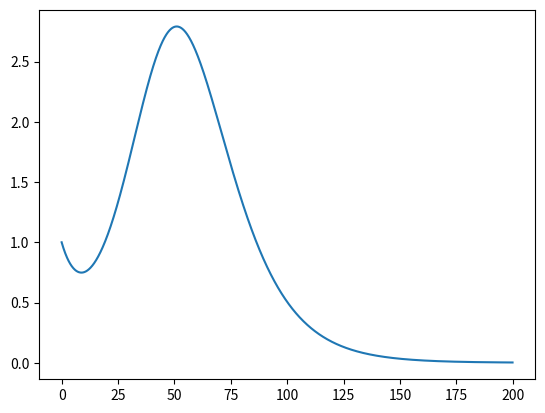

Source code (Python):
from __future__ import absolute_import
from __future__ import division
from __future__ import print_function

import numpy as np
import pandas as pd
import scipy as sp
from scipy.integrate import odeint
import matplotlib.pyplot as plt

class SEIARV():
    """
    Suspected-Exposed-Symptomatic Infected-Asymptomatic Infected
    -Recovered-Vaccinated Model
    """
    def __init__(self,ctrl_C=None,ctrl_D=None, waning_rate=None, water_input_C=None, water_input_D=None,
                 travel=None, travel_V=None, vac_plan_C=None, vac_plan_D=None,
                 initS_C=100, initE_C=1, initA_C=1, initI_C=1, initR1_C=0, initR2_C=0,
                 initV_C=0, initE_C_V=0, initA_C_V=0, initI_C_V=0, initR1_C_V=0, initR2_C_V=0,
                 initW_C=0, initM_C=100,
                 initS_D=1000, initE_D=1, initA_D=1, initI_D=1, initR1_D=0, initR2_D=0,
                 initV_D=0, initE_D_V=0, initA_D_V=0, initI_D_V=0, initR1_D_V=0, initR2_D_V=0,
                 initW_D=0, initM_D=100,
                 t0=0, dt=0.1, tend=200,
                 N_C=100, N_D=200,
                 beta_C=0.2, beta_D=0.22,
                 k_E=1 / 3, k_A=1 / 3, sigma=1 / 5.2, rho=0.18,
                 gamma_I=1 / 12, gamma_A=1 / 10, gamma_R=1 / 13,
                 p_0=100, p_E=0.1, p_A=0.1, p_R=0.1,
                 lambda_C=1, lambda_D=1,
                 nu=0.2, epsilon=0.5, rho_V=0.8, sigma_V=1 / 5, gamma_I_V=1 / 10, gamma_A_V=1 / 8, gamma_R_V=1 / 10,
                 p_1=50,
                 nature_birth_C=0, nature_birth_D=0, nature_death=0, vac_rate=0):
        self.ctrl_C = ctrl_C if ctrl_C is not None else lambda t: 1
        self.ctrl_D = ctrl_D if ctrl_D is not None else lambda t: 1
        self.waning_rate = waning_rate if waning_rate is not None else lambda t: 1
        self.water_input_C = water_input_C if water_input_C is not None else lambda t: 100
        self.water_input_D = water_input_D if water_input_D is not None else lambda t: 100
        self.travel = travel if travel is not None else lambda t: 0
        self.travel_V = travel_V if travel_V is not None else lambda t: 0
        self.vac_plan_C = vac_plan_C if vac_plan_C is not None else lambda t: 0
        self.vac_plan_D = vac_plan_D if vac_plan_D is not None else lambda t: 0
        # time-dependent function; Initial value; time; parameters; others
        self.initvalue = {"initS_C": initS_C, "initE_C": initE_C, "initA_C": initA_C, "initI_C": initI_C,
                          "initR1_C": initR1_C, "initR2_C": initR2_C,
                          "initV_C": initV_C, "initE_C_V": initE_C_V, "initA_C_V": initA_C_V, "initI_C_V": initI_C_V,
                          "initR1_C_V": initR1_C_V, "initR2_C_V": initR2_C_V, "initW_C": initW_C, "initM_C": initM_C,
                          "initS_D": initS_D, "initE_D": initE_D, "initA_D": initA_D, "initI_D": initI_D,
                          "initR1_D": initR1_D, "initR2_D": initR2_D,
                          "initV_D": initV_D, "initE_D_V": initE_D_V, "initA_D_V": initA_D_V, "initI_D_V": initI_D_V,
                          "initR1_D_V": initR1_D_V, "initR2_D_V": initR2_D_V, "initW_D": initW_D, "initM_D": initM_D}
        self.timepara = {"t0": t0, "dt": dt, "tend": tend}
        self.para = {"N_C": N_C, "N_D": N_D,
                     "beta_C": beta_C, "beta_D": beta_D,
                     "k_E": k_E, "k_A": k_A, "sigma": sigma, "rho": rho,
                     "gamma_I": gamma_I, "gamma_A": gamma_A, "gamma_R": gamma_R,
                     "p_0": p_0, "p_E": p_E, "p_A": p_A, "p_R": p_R,
                     "lambda_C": lambda_C, "lambda_D": lambda_D,
                     "nu": nu, "epsilon": epsilon, "rho_V": rho_V, "sigma_V": sigma_V,
                     "gamma_I_V": gamma_I_V, "gamma_A_V": gamma_A_V, "gamma_R_V": gamma_R_V, "p_1": p_1,
                     "nature_birth_C": nature_birth_C, "nature_birth_D": nature_birth_D, "nature_death": nature_death,
                     "vac_rate": vac_rate}


    # Compartment models
    @staticmethod
    def SEIARV_model(y, t, N_C=100, N_D=200,
                     beta_C=0.2, beta_D=0.22,
                     k_E=1 / 3, k_A=1 / 3, sigma=1 / 5.2, rho=0.18,
                     gamma_I=1 / 12, gamma_A=1 / 10, gamma_R=1 / 13,
                     p_0=100, p_E=0.1, p_A=0.1, p_R=0.1,
                     lambda_C=1, lambda_D=1,
                     nu=0.2, epsilon=0.5, rho_V=0.8, sigma_V=1 / 5, gamma_I_V=1 / 10, gamma_A_V=1 / 8, gamma_R_V=1 / 10,
                     p_1=50, nature_birth_C=0, nature_birth_D=0, nature_death=0, vac_rate=0):
        S_C, E_C, A_C, I_C, R1_C, R2_C, V_C, E_C_V, A_C_V, I_C_V, R1_C_V, R2_C_V, W_C, M_C, \
        S_D, E_D, A_D, I_D, R1_D, R2_D, V_D, E_D_V, A_D_V, I_D_V, R1_D_V, R2_D_V, W_D, M_D = y

        # time-dependent function
        SEIARV_1=SEIARV()
        ctrl_C = SEIARV_1.ctrl_C  # input control function
        ctrl_D = SEIARV_1.ctrl_D
        waning_rate = SEIARV_1.waning_rate
        water_input_C = SEIARV_1.water_input_C
        water_input_D = SEIARV_1.water_input_D
        travel = SEIARV_1.travel
        travel_V = SEIARV_1.travel_V
        vac_plan_C = SEIARV_1.vac_plan_C
        vac_plan_D = SEIARV_1.vac_plan_D
        # Calculation
        N1_C = S_C + E_C + A_C + I_C + R1_C + R2_C
        N2_C = V_C + E_C_V + A_C_V + I_C_V + R1_C_V + R2_C_V
        N_stay_C = (1 - travel(t)) * N1_C + travel(t) * I_C + (1 - travel_V(t)) * N2_C + travel_V(t) * I_C_V
        N_stay_D = N_D + travel(t) * N1_C - travel(t) * I_C + travel_V(t) * N2_C - travel_V(t) * I_C_V

        ## non-vac individuals with infectiveness in University
        Infective_C = k_E * (1 - travel(t)) * E_C + k_A * (
                1 - travel(t)) * A_C + I_C
        ## vac individuals with infectiveness in University
        Infective_C_V = k_E * (1 - travel_V(t)) * E_C_V + k_A * (
                1 - travel_V(t)) * A_C_V + I_C_V
        ## non-vac individuals with infectiveness in Downtown
        Infective_D = k_E * (travel(t) * E_C + E_D) + k_A * (travel(t) * A_C + A_D) + I_D
        ## vac individuals with infectiveness in Dwontown
        Infective_D_V = k_E * (travel_V(t) * E_C_V + E_D_V) + k_A * (travel_V(t) * A_C_V + A_D_V) + I_D_V
        ## non-vac infection of students in university
        Infec_C = beta_C * ctrl_C(t) * (1 - travel(t)) * S_C * (Infective_C + nu * Infective_C_V) / N_stay_C
        ## non-vac infection of students in downtown
        Infec_D = beta_D * ctrl_D(t) * travel(t) * S_C * (Infective_D + nu * Infective_D_V) / N_stay_D
        ## vac infection of students in university
        Infec_C_V = epsilon * beta_C * ctrl_C(t) * (1 - travel_V(t)) * V_C * (
                Infective_C + nu * Infective_C_V) / N_stay_C
        ## vac infection of students in downtown
        Infec_D_V = epsilon * beta_D * ctrl_D(t) * travel_V(t) * V_C * (Infective_D + nu * Infective_D_V) / N_stay_D
        ## non-vac infection of downtown individuals
        down_Infec = beta_D * ctrl_D(t) * S_D * (Infective_D + nu * Infective_D_V) / N_stay_D
        ## vac infection of downtown individuals
        down_Infec_V = epsilon * beta_D * ctrl_D(t) * V_D * (Infective_D + nu * Infective_D_V) / N_stay_D
        ## Viral shedding in University
        shed_C = p_0 * (I_C + (1 - travel(t)) * (p_A * A_C + p_E * E_C + p_R * R1_C)) + p_1 * (
                I_C_V + (1 - travel_V(t)) * (p_A * A_C_V + p_E * E_C_V + p_R * R1_C_V))
        shed_D = p_0 * travel(t) * (p_A * A_C + p_E * E_C + p_R * R1_C) + p_1 * travel_V(t) * (
                p_A * A_C_V + p_E * E_C_V + p_R * R1_C_V) + p_0 * (
                         I_D + p_A * A_D + p_E * E_D + p_R * R1_D) + p_1 * (
                         I_D_V + p_A * A_D_V + p_E * E_D_V + p_R * R1_D_V)

        ## Choice of vaccination term phi(t)S or phi(t); vac_rate=0, phi(t); vac_rate=1, phi(t) S
        vac_C = vac_plan_C(t) * (vac_rate * S_C + 1 - vac_rate)
        vac_D = vac_plan_D(t) * (vac_rate * S_D + 1 - vac_rate)

        # dydt
        dS_C = nature_birth_C - Infec_C - Infec_D - vac_C - nature_death * S_C
        dE_C = Infec_C + Infec_D - sigma * E_C - nature_death * E_C
        dA_C = rho * sigma * E_C - gamma_A * A_C - nature_death * A_C
        dI_C = (1 - rho) * sigma * E_C - gamma_I * I_C - nature_death * I_C
        dR1_C = gamma_A * A_C + gamma_I * I_C - gamma_R * R1_C - nature_death * R1_C
        dR2_C = gamma_R * R1_C - nature_death * R2_C
        dV_C = vac_C - Infec_C_V - Infec_D_V - nature_death * V_C
        dE_C_V = Infec_C_V + Infec_D_V - sigma_V * E_C_V - nature_death * E_C_V
        dA_C_V = rho_V * sigma_V * E_C_V - gamma_A_V * A_C_V - nature_death * A_C_V
        dI_C_V = (1 - rho_V) * sigma_V * E_C_V - gamma_I_V * I_C_V - nature_death * I_C_V
        dR1_C_V = gamma_A_V * A_C_V + gamma_I_V * I_C_V - gamma_R_V * R1_C_V - nature_death * R1_C_V
        dR2_C_V = gamma_R_V * R1_C_V - nature_death * R2_C_V
        dW_C = shed_C / M_C - waning_rate(t) * W_C
        dM_C = water_input_C(t) - lambda_C * M_C
        dS_D = nature_birth_D - down_Infec - vac_D - nature_death * S_D
        dE_D = down_Infec - sigma * E_D - nature_death * E_D
        dA_D = rho * sigma * E_D - gamma_A * A_D - nature_death * A_D
        dI_D = (1 - rho) * sigma * E_D - gamma_I * I_D - nature_death * I_D
        dR1_D = gamma_A * A_D + gamma_I * I_D - gamma_R * R1_D - nature_death * R1_D
        dR2_D = gamma_R * R1_D - nature_death * R2_D
        dV_D = vac_D - down_Infec_V - nature_death * V_D
        dE_D_V = down_Infec_V - sigma_V * E_D_V - nature_death * E_D_V
        dA_D_V = rho_V * sigma_V * E_D_V - gamma_A_V * A_D_V - nature_death * A_D_V
        dI_D_V = (1 - rho_V) * sigma_V * E_D_V - gamma_I_V * I_D_V - nature_death * I_D_V
        dR1_D_V = gamma_A_V * A_D_V + gamma_I_V * I_D_V - gamma_R_V * R1_D_V - nature_death * R1_D_V
        dR2_D_V = gamma_R_V * R1_D_V - nature_death * R2_D_V
        dW_D = shed_D / M_D - waning_rate(t) * W_D
        dM_D = water_input_D(t) - lambda_D * M_D
        return np.array(
            [dS_C, dE_C, dA_C, dI_C, dR1_C, dR2_C, dV_C, dE_C_V, dA_C_V, dI_C_V, dR1_C_V, dR2_C_V, dW_C, dM_C,
             dS_D, dE_D, dA_D, dI_D, dR1_D, dR2_D, dV_D, dE_D_V, dA_D_V, dI_D_V, dR1_D_V, dR2_D_V, dW_D, dM_D])


# Solving the model by odeint
    def ode_sol(self):
        init_value = [self.initvalue[i] for i in self.initvalue.keys()]
        print("Initial Value:", init_value)
        tspan = np.arange(self.timepara["t0"], self.timepara["tend"], self.timepara["dt"])  # time span
        print("Tspan:", tspan)
        para = tuple([self.para[i] for i in self.para.keys()])  # args
        print("Parameters:", para)
        sol = odeint(self.SEIARV_model, init_value, tspan, para, )
        return {"tspan": tspan, "solution": sol}


if __name__ == '__main__':
    #ctrl = lambda t: 0.1 + 0.1 * np.sin(2 * np.pi * t)
    test_SEIARV=SEIARV()
    A = test_SEIARV.ode_sol()
    plt.plot(A["tspan"], A["solution"][:, 2])
    plt.show()
